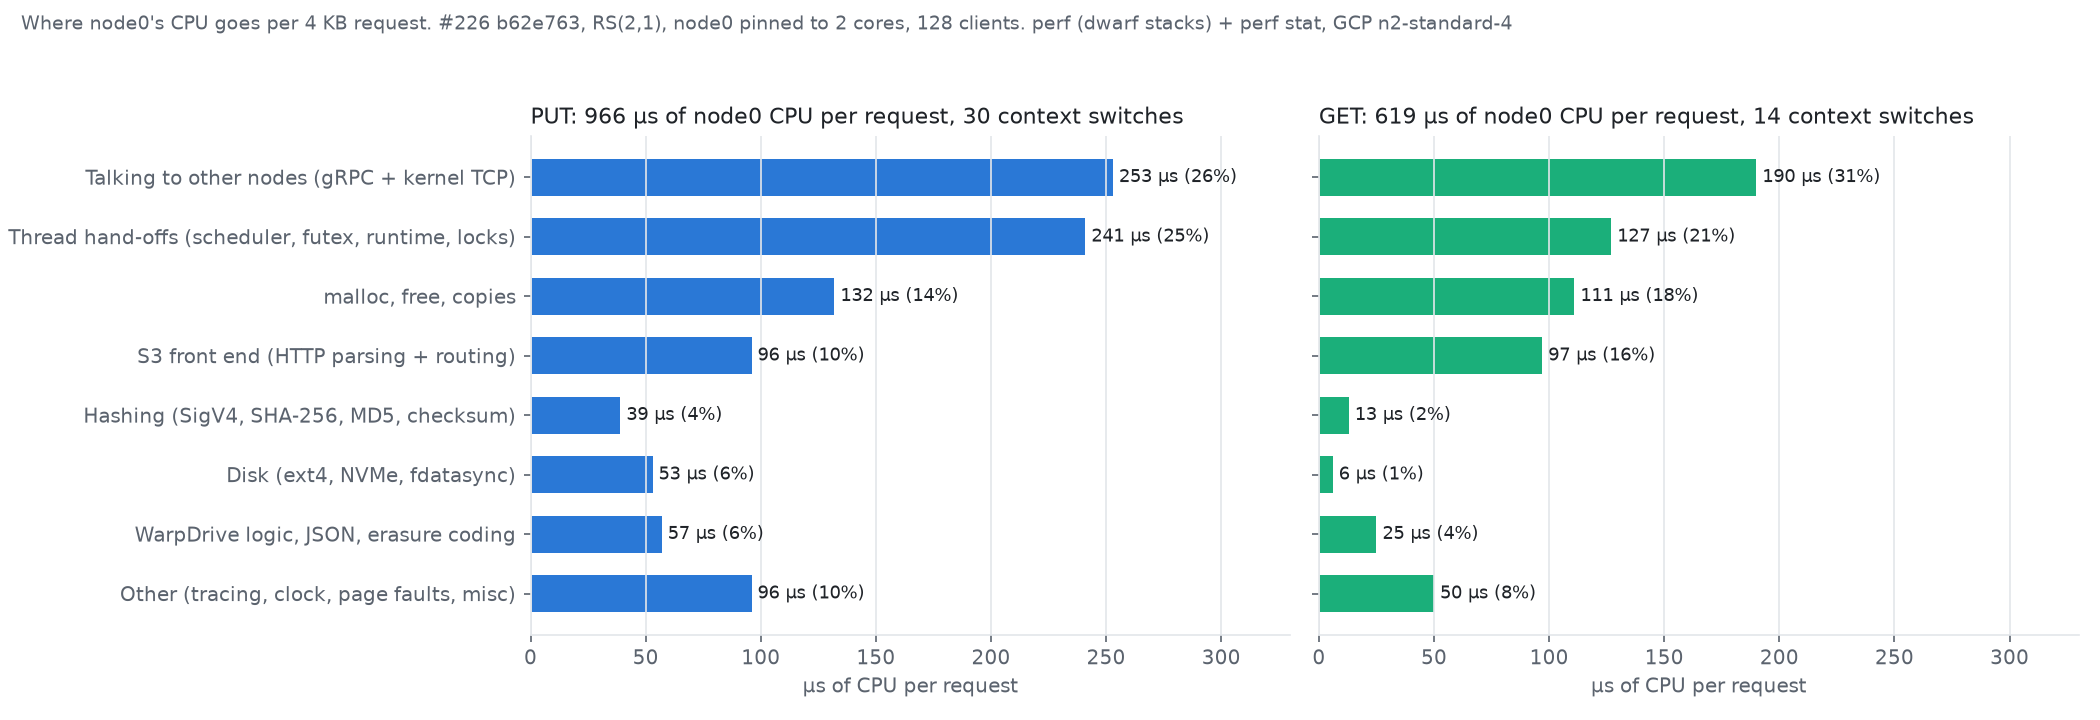

Data behind this chart, as committed beside it:
phase, theme, share_pct, us_per_request
put, Talking to other nodes (gRPC + kernel TC…, 26.2, 253
put, Thread hand-offs (scheduler, futex, runt…, 24.9, 241
put, malloc, free, copies, 13.7, 132
put, S3 front end (HTTP parsing + routing), 9.9, 96
put, Hashing (SigV4, SHA-256, MD5, checksum), 4.0, 39
put, Disk (ext4, NVMe, fdatasync), 5.5, 53
put, WarpDrive logic, JSON, erasure coding, 5.9, 57
put, Other (tracing, clock, page faults, misc…, 9.9, 96
get, Talking to other nodes (gRPC + kernel TC…, 30.7, 190
get, Thread hand-offs (scheduler, futex, runt…, 20.6, 127
get, malloc, free, copies, 18.0, 111
get, S3 front end (HTTP parsing + routing), 15.6, 97
get, Hashing (SigV4, SHA-256, MD5, checksum), 2.1, 13
get, Disk (ext4, NVMe, fdatasync), 0.9, 6
get, WarpDrive logic, JSON, erasure coding, 4.1, 25
get, Other (tracing, clock, page faults, misc…, 8.1, 50
